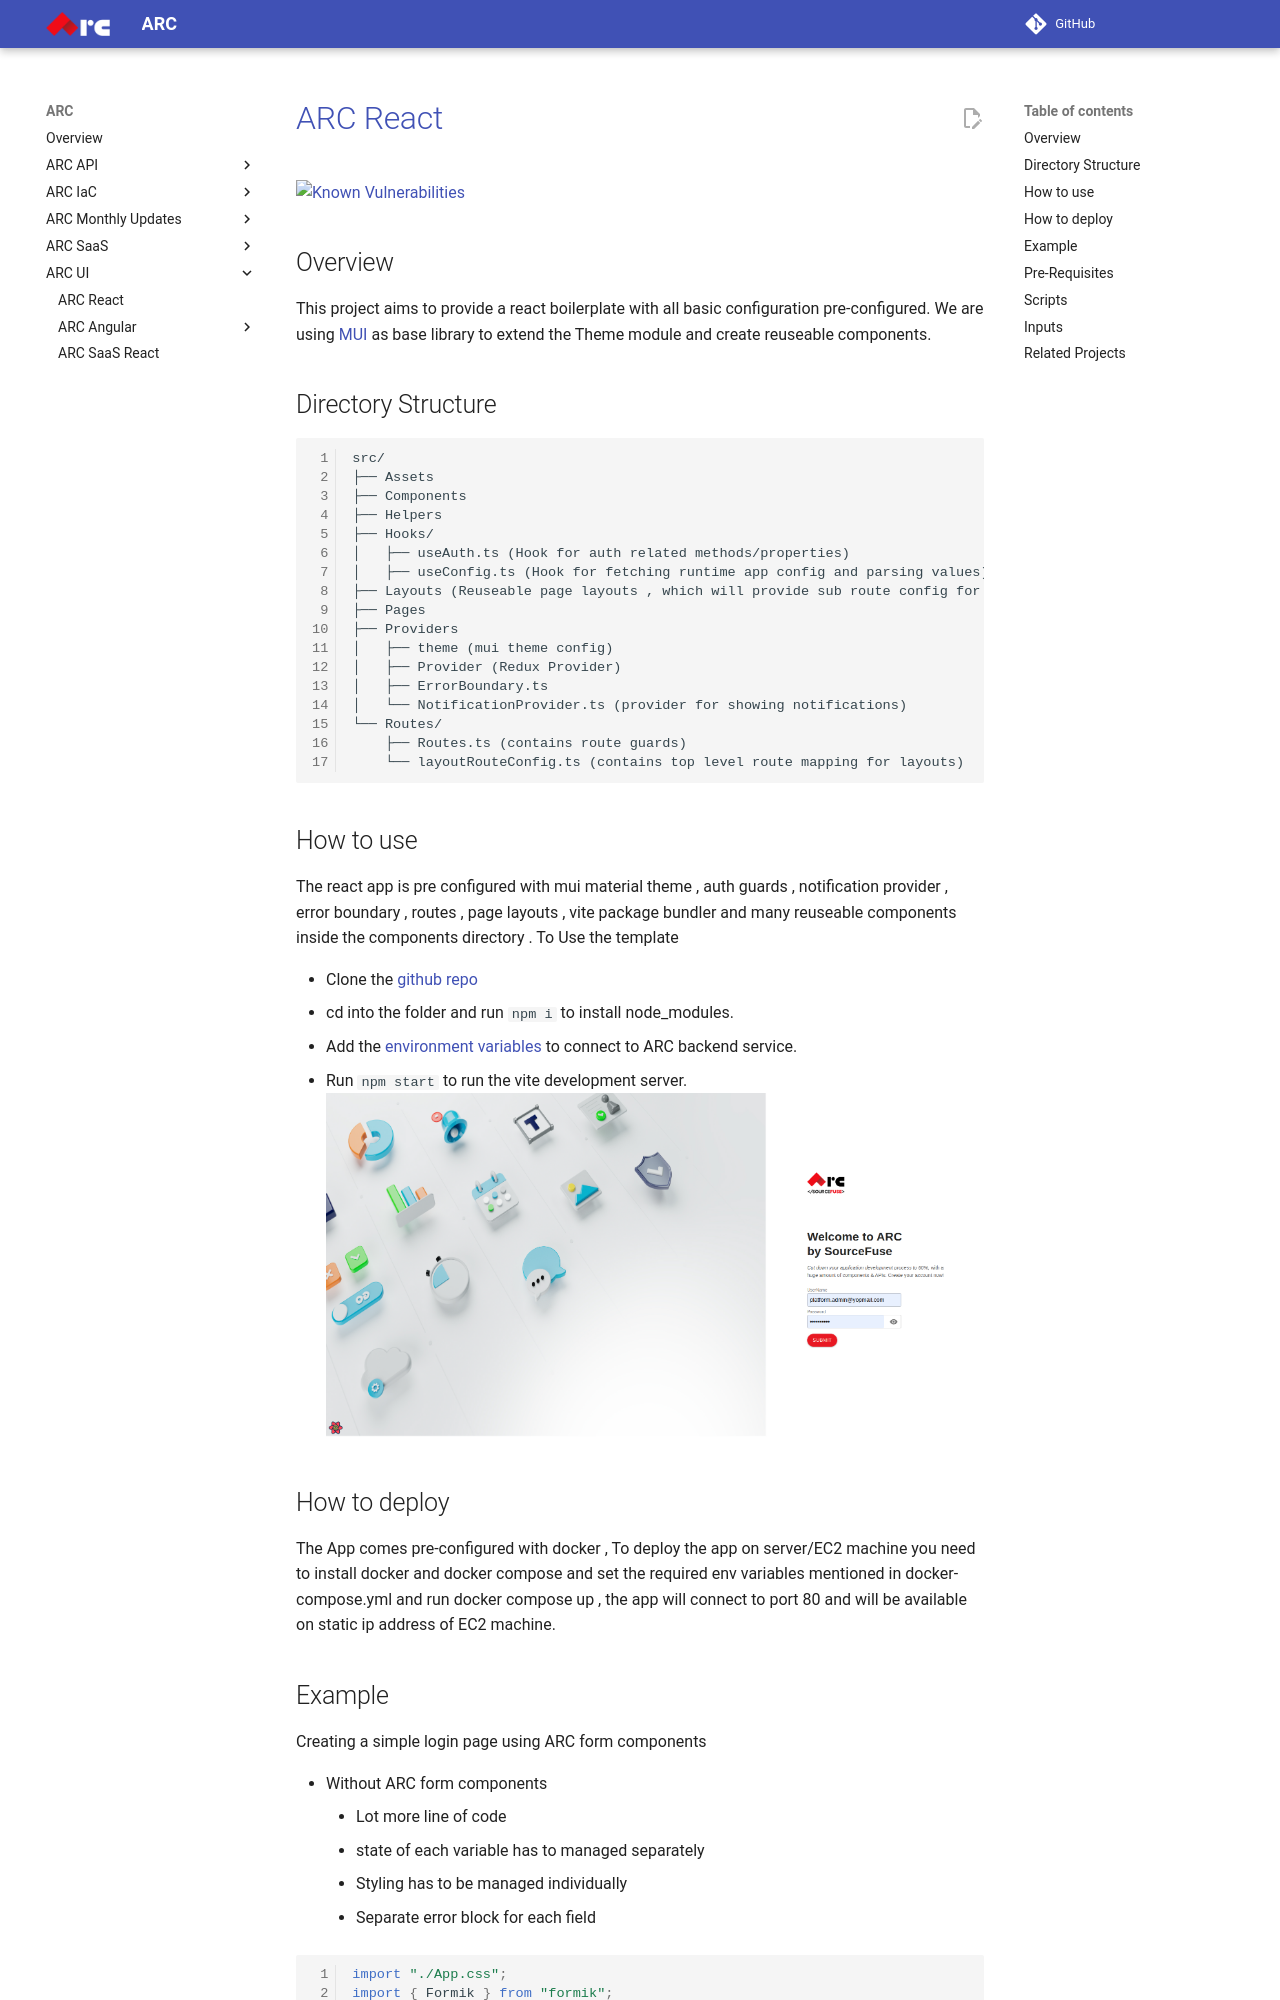

repository: sourcefuse/arc-docs · page: arc-ui-docs/arc-react/index.html · generator: mkdocs

# [ARC React](https://github.com/sourcefuse/react-boilerplate-ts-ui)

[![Known Vulnerabilities](https://github.com/sourcefuse/react-boilerplate-ts-ui/actions/workflows/snyk.yaml/badge.svg)](https://github.com/sourcefuse/react-boilerplate-ts-ui/actions/workflows/snyk.yaml)

## Overview

This project aims to provide a react boilerplate with all basic configuration pre-configured. We are using [MUI](https://mui.com/material-ui/getting-started/overview/) as base library to extend the Theme module and create reuseable components.

## Directory Structure

```
src/
├── Assets
├── Components
├── Helpers
├── Hooks/
│   ├── useAuth.ts (Hook for auth related methods/properties)
│   ├── useConfig.ts (Hook for fetching runtime app config and parsing values)management
├── Layouts (Reuseable page layouts , which will provide sub route config for accessing Pages)
├── Pages
├── Providers
│   ├── theme (mui theme config)
│   ├── Provider (Redux Provider)
│   ├── ErrorBoundary.ts
│   └── NotificationProvider.ts (provider for showing notifications)
└── Routes/
    ├── Routes.ts (contains route guards)
    └── layoutRouteConfig.ts (contains top level route mapping for layouts)
```

## How to use

The react app is pre configured with mui material theme , auth guards , notification provider , error boundary , routes , page layouts , vite package bundler and many reuseable components inside the components directory .
To Use the template

- Clone the [github repo](https://github.com/sourcefuse/react-boilerplate-ts-ui)
- cd into the folder and run `npm i` to install node_modules.
- Add the [environment variables](#inputs) to connect to ARC backend service.
- Run `npm start` to run the vite development server.
  ![home.png](../assets/home.png)

## How to deploy

The App comes pre-configured with docker , To deploy the app on server/EC2 machine you need to install docker and docker compose and set the required env variables mentioned in docker-compose.yml and run docker compose up , the app will connect to port 80 and will be available on static ip address of EC2 machine.
